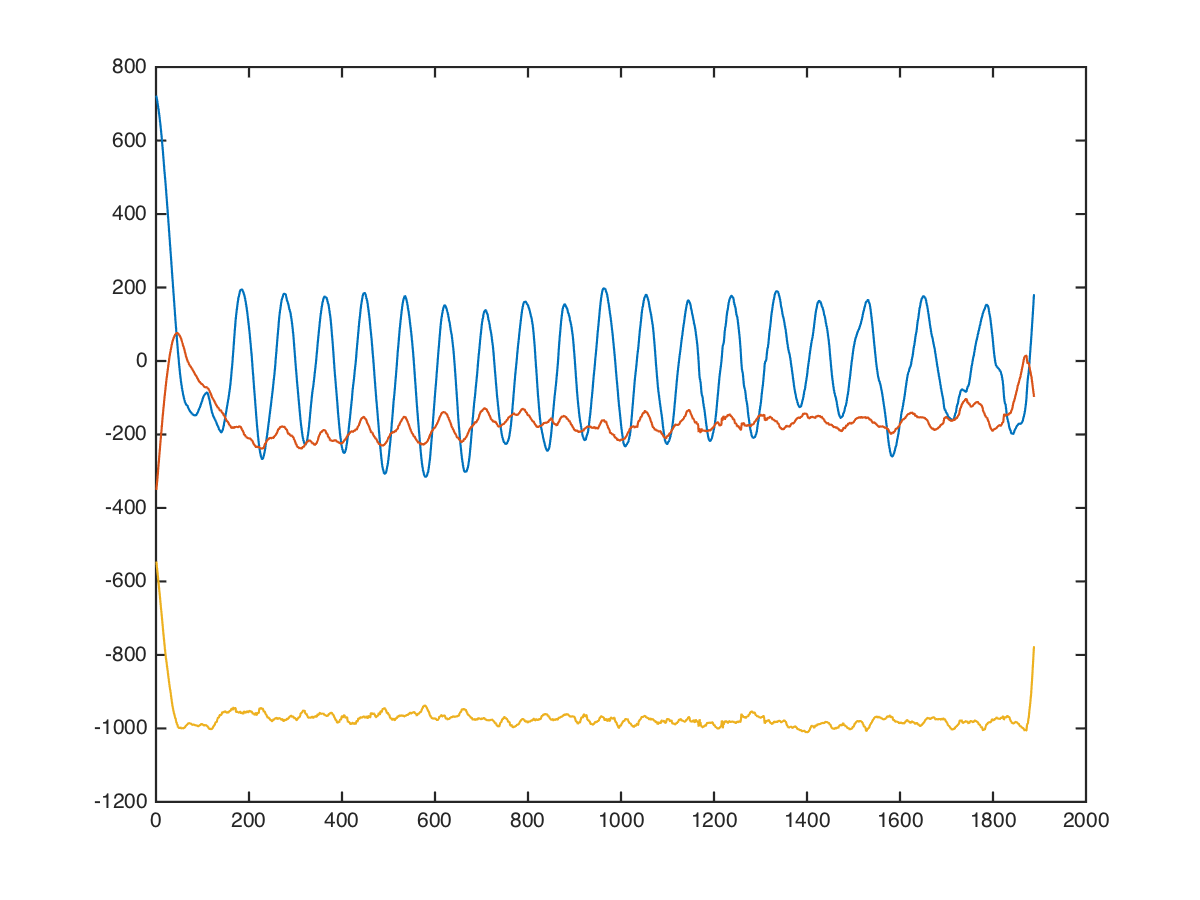

Data behind this chart, as committed beside it:
chest, angle-chest-press, mid, 30, 20, 736, -584, -320
chest, angle-chest-press, mid, 30, 20, 752, -607, -343
chest, angle-chest-press, mid, 30, 20, 760, -600, -336
chest, angle-chest-press, mid, 30, 20, 745, -615, -343
chest, angle-chest-press, mid, 30, 20, 737, -616, -344
chest, angle-chest-press, mid, 30, 20, 743, -609, -358
chest, angle-chest-press, mid, 30, 20, 744, -622, -339
chest, angle-chest-press, mid, 30, 20, 730, -617, -363
chest, angle-chest-press, mid, 30, 20, 735, -623, -348
chest, angle-chest-press, mid, 30, 20, 762, -604, -357
chest, angle-chest-press, mid, 30, 20, 749, -600, -360
chest, angle-chest-press, mid, 30, 20, 744, -600, -372
chest, angle-chest-press, mid, 30, 20, 780, -582, -382
chest, angle-chest-press, mid, 30, 20, 786, -564, -372
chest, angle-chest-press, mid, 30, 20, 767, -560, -374
chest, angle-chest-press, mid, 30, 20, 749, -571, -382
chest, angle-chest-press, mid, 30, 20, 760, -560, -422
chest, angle-chest-press, mid, 30, 20, 773, -541, -398
chest, angle-chest-press, mid, 30, 20, 781, -541, -356
chest, angle-chest-press, mid, 30, 20, 769, -519, -384
chest, angle-chest-press, mid, 30, 20, 760, -509, -437
chest, angle-chest-press, mid, 30, 20, 755, -503, -502
chest, angle-chest-press, mid, 30, 20, 783, -469, -540
chest, angle-chest-press, mid, 30, 20, 804, -439, -531
chest, angle-chest-press, mid, 30, 20, 792, -424, -508
chest, angle-chest-press, mid, 30, 20, 784, -412, -496
chest, angle-chest-press, mid, 30, 20, 784, -404, -481
chest, angle-chest-press, mid, 30, 20, 788, -396, -490
chest, angle-chest-press, mid, 30, 20, 796, -385, -509
chest, angle-chest-press, mid, 30, 20, 787, -349, -560
chest, angle-chest-press, mid, 30, 20, 778, -306, -625
chest, angle-chest-press, mid, 30, 20, 783, -293, -549
chest, angle-chest-press, mid, 30, 20, 771, -279, -506
chest, angle-chest-press, mid, 30, 20, 781, -256, -533
chest, angle-chest-press, mid, 30, 20, 784, -227, -535
chest, angle-chest-press, mid, 30, 20, 763, -195, -611
chest, angle-chest-press, mid, 30, 20, 743, -177, -623
chest, angle-chest-press, mid, 30, 20, 716, -149, -691
chest, angle-chest-press, mid, 30, 20, 704, -116, -720
chest, angle-chest-press, mid, 30, 20, 700, -99, -722
chest, angle-chest-press, mid, 30, 20, 686, -68, -749
chest, angle-chest-press, mid, 30, 20, 673, -27, -820
chest, angle-chest-press, mid, 30, 20, 636, -40, -768
chest, angle-chest-press, mid, 30, 20, 612, -40, -779
chest, angle-chest-press, mid, 30, 20, 590, -33, -846
chest, angle-chest-press, mid, 30, 20, 573, 18, -879
chest, angle-chest-press, mid, 30, 20, 543, 33, -817
chest, angle-chest-press, mid, 30, 20, 527, 49, -910
chest, angle-chest-press, mid, 30, 20, 510, 66, -889
chest, angle-chest-press, mid, 30, 20, 471, 96, -914
chest, angle-chest-press, mid, 30, 20, 432, 88, -968
chest, angle-chest-press, mid, 30, 20, 400, 88, -944
chest, angle-chest-press, mid, 30, 20, 384, 104, -944
chest, angle-chest-press, mid, 30, 20, 354, 104, -952
chest, angle-chest-press, mid, 30, 20, 322, 149, -982
chest, angle-chest-press, mid, 30, 20, 291, 130, -969
chest, angle-chest-press, mid, 30, 20, 245, 128, -975
chest, angle-chest-press, mid, 30, 20, 226, 142, -983
chest, angle-chest-press, mid, 30, 20, 190, 158, -1032
chest, angle-chest-press, mid, 30, 20, 171, 133, -1013
chest, angle-chest-press, mid, 30, 20, 142, 135, -1015
... 1,877 more rows
